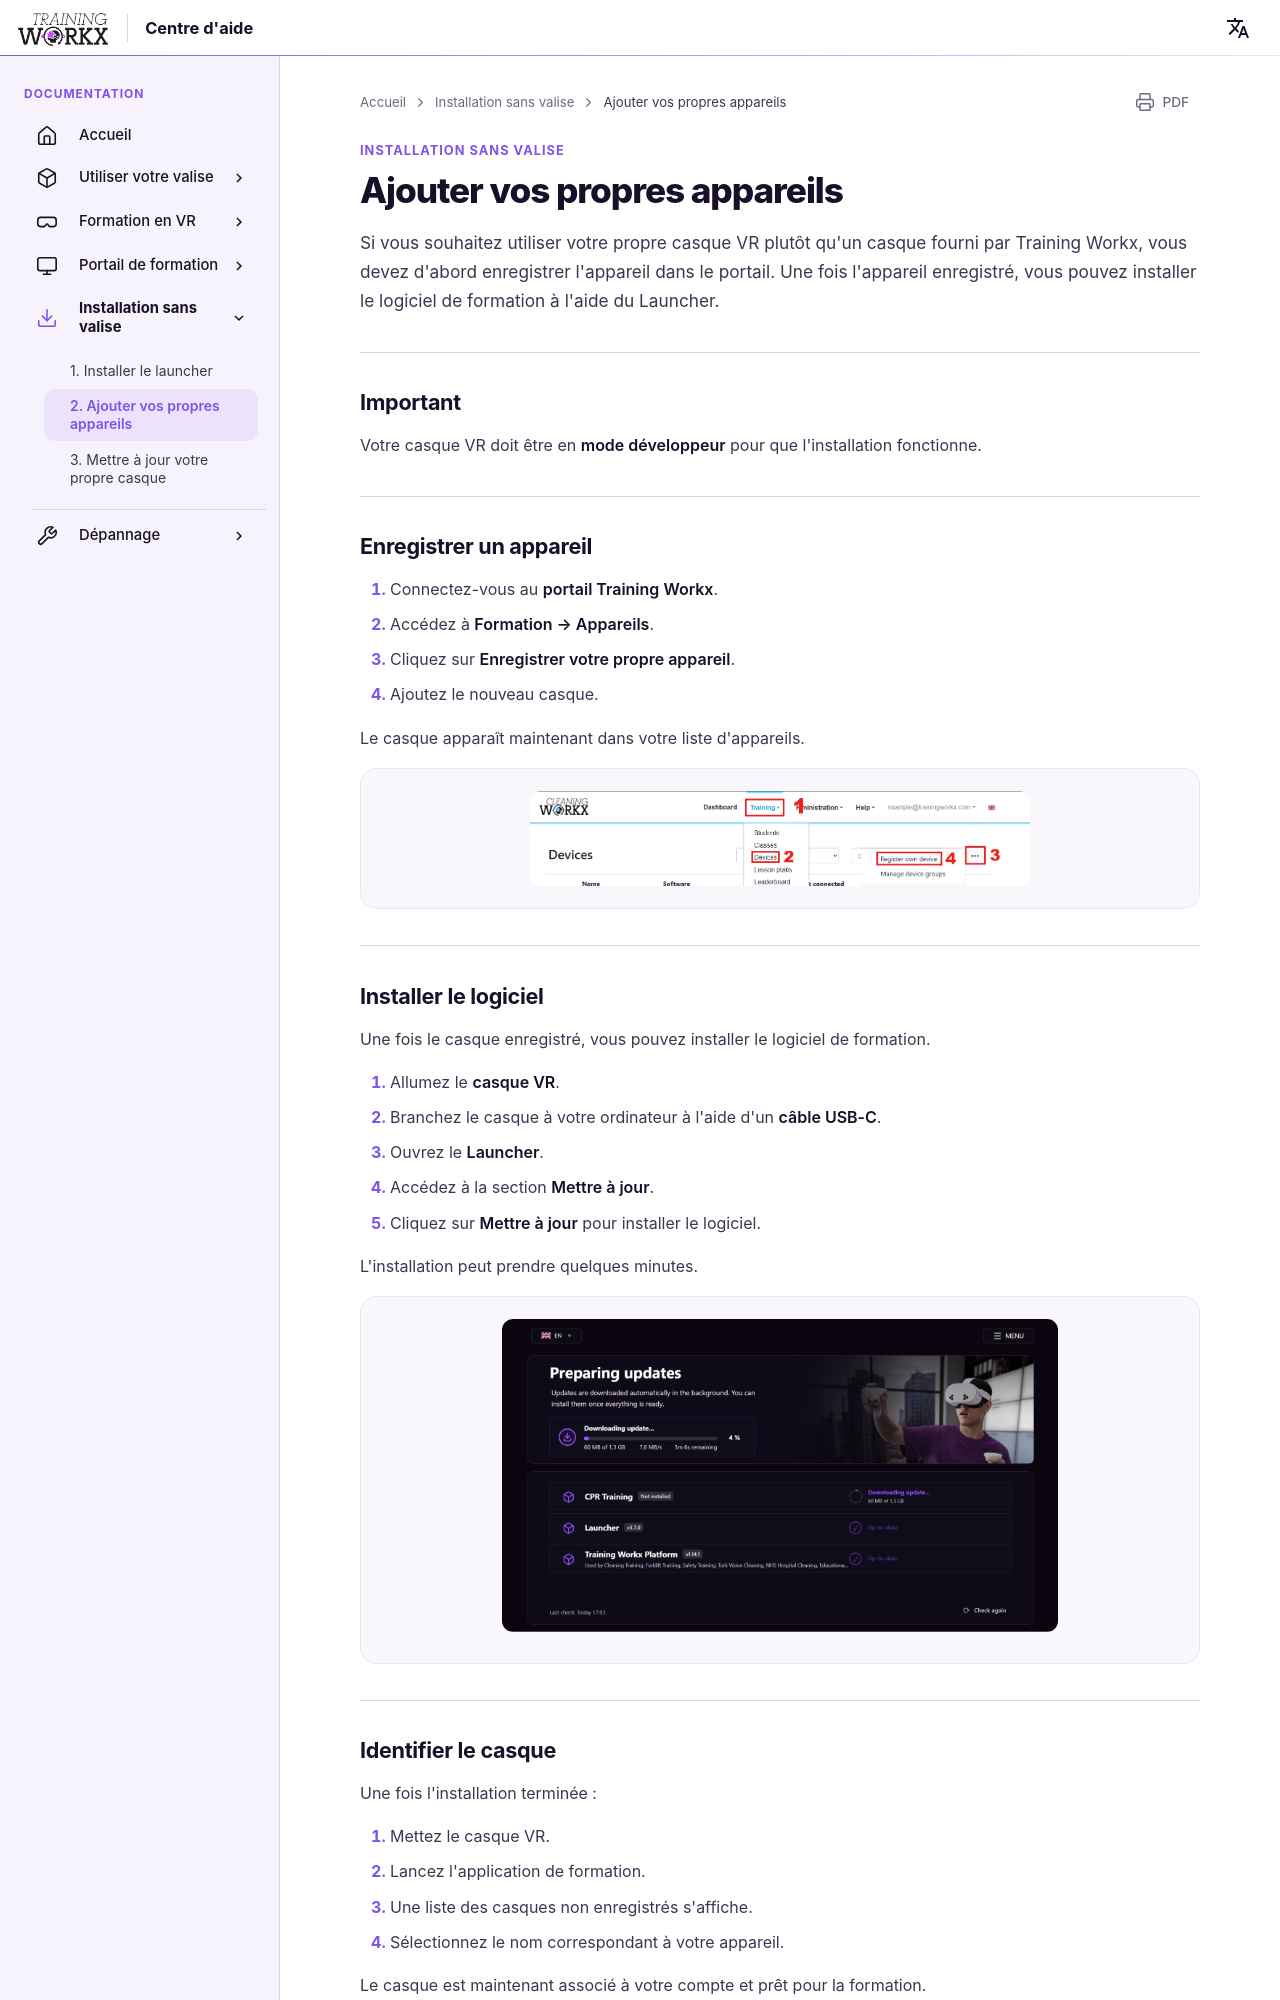

repository: LogisticWorkx/Documentation · page: fr/InstallationWithoutBox/2-adding-your-own-devices/index.html · generator: mkdocs

# Ajouter vos propres appareils

Si vous souhaitez utiliser votre propre casque VR plutôt qu'un casque fourni par Training Workx, vous devez d'abord enregistrer l'appareil dans le portail. Une fois l'appareil enregistré, vous pouvez installer le logiciel de formation à l'aide du Launcher.

---

## Important

Votre casque VR doit être en **mode développeur** pour que l'installation fonctionne.


---

## Enregistrer un appareil

1. Connectez-vous au **portail Training Workx**.
2. Accédez à **Formation → Appareils**.
3. Cliquez sur **Enregistrer votre propre appareil**.
4. Ajoutez le nouveau casque.

Le casque apparaît maintenant dans votre liste d'appareils.

<img src="/../assets/registering-device.png" width="500">

---
